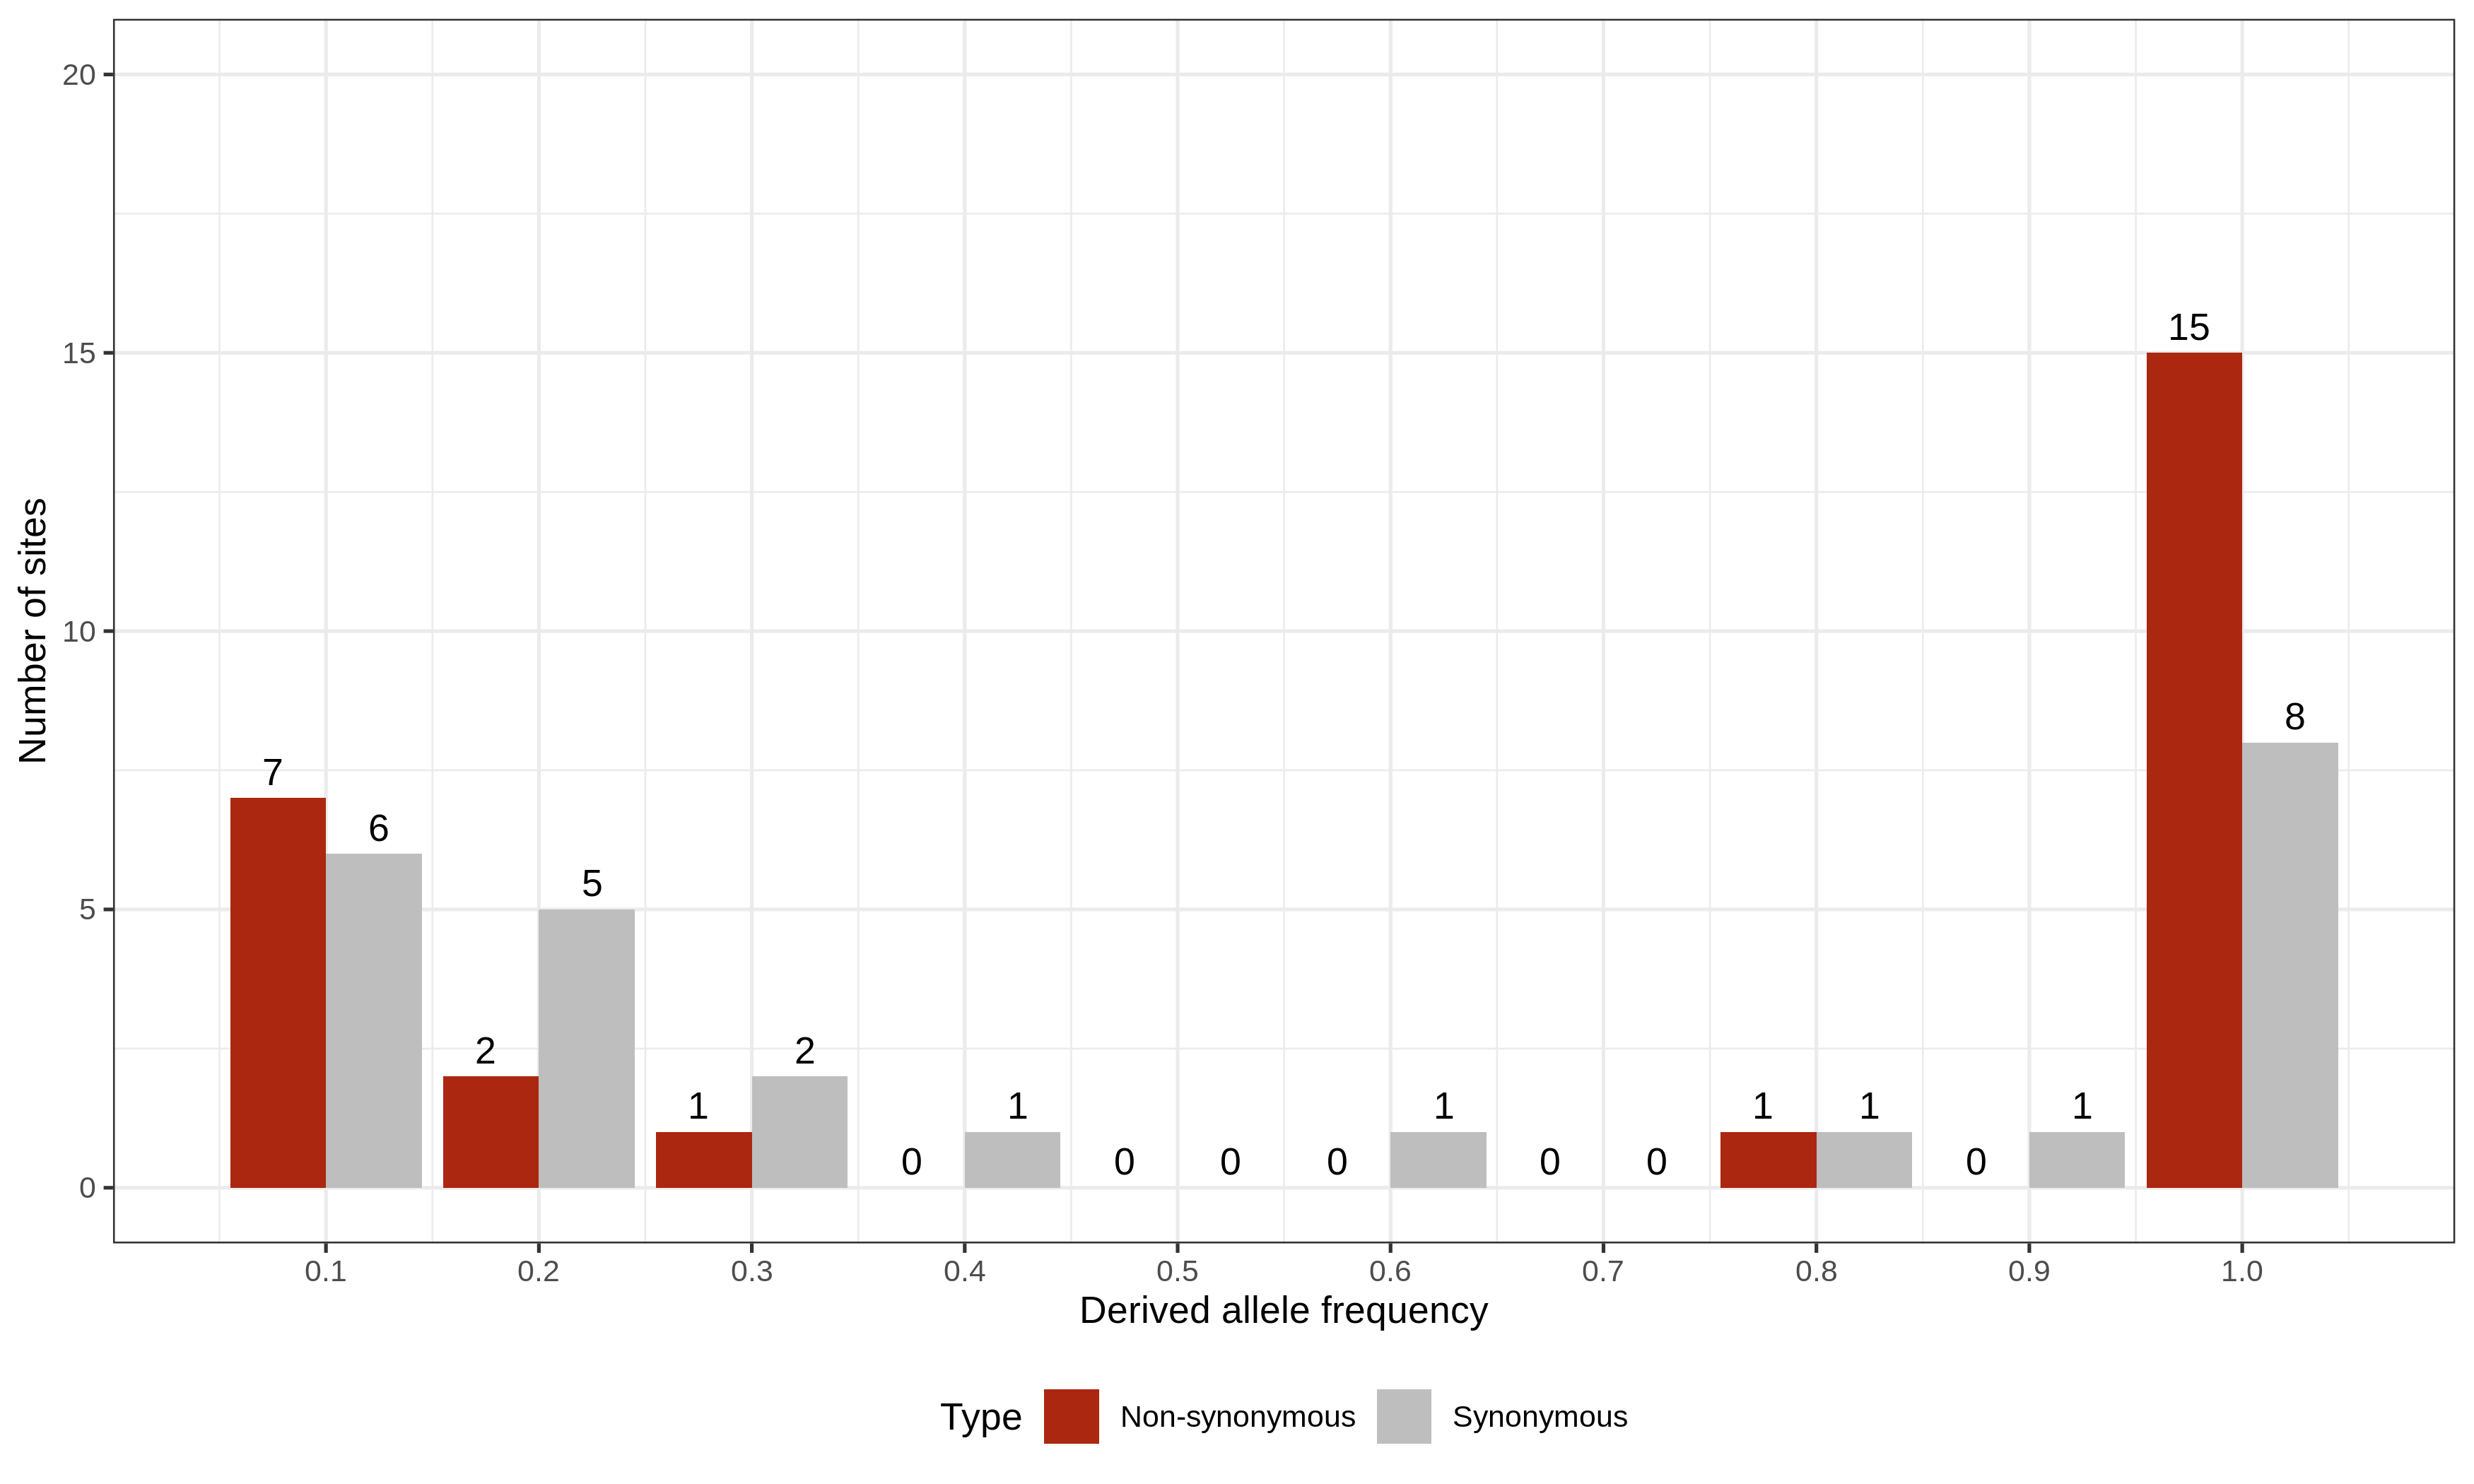

Write the R code that produced this figure.
daf <- data.frame("Non-synonymous"=c(7,2,1,0,0,0,0,1,0,15),"Synonymous"=c(6,5,2,1,0,1,0,1,1,8))
daf<-melt(daf)
daf$DAF <- rep(seq(0.1,1,0.1),2)
 
p<-ggplot(daf, aes(x = DAF, y = value, fill = variable)) + geom_col(position = "dodge") + theme_bw() + scale_fill_manual(values=c(paletteSanMiguel[3],"gray"),breaks = c("Non.synonymous", "Synonymous"),  labels = c("Non-synonymous", "Synonymous") ) + labs(x="Derived allele frequency", y="Number of sites", fill="Type") + scale_x_continuous(breaks = scales::pretty_breaks(n = 10)) + geom_text(aes(label = value), vjust = -0.5, position = position_dodge(width = 0.1)) + ylim(0,20) +theme(legend.position="bottom")

 

ggsave(p,filename='daf.svg',width=10)
